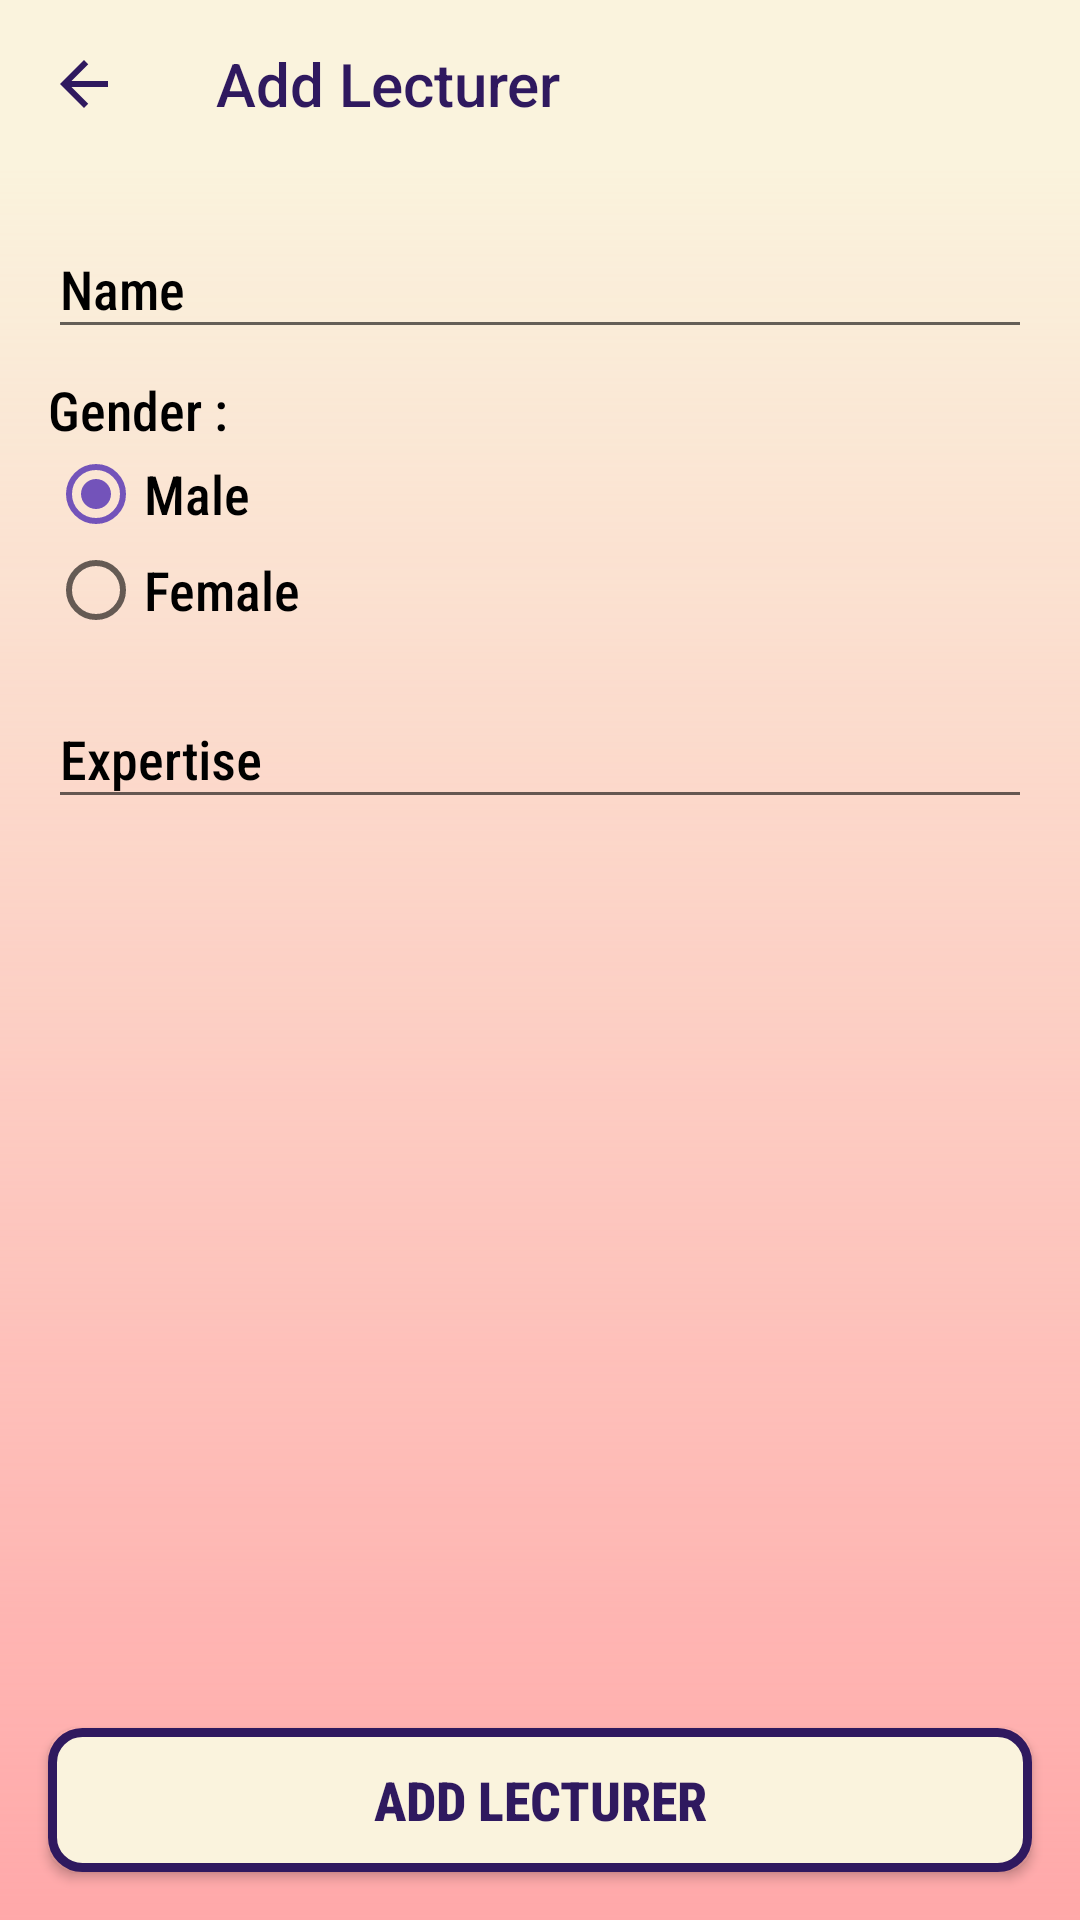

This screen was rendered from an Android layout file. Write that file and the resources it references.
<!-- AndroidManifest.xml: application theme AppTheme -->
<!-- res/layout/activity_add_lecturer.xml -->
<?xml version="1.0" encoding="utf-8"?>
<androidx.constraintlayout.widget.ConstraintLayout xmlns:android="http://schemas.android.com/apk/res/android"
    xmlns:app="http://schemas.android.com/apk/res-auto"
    xmlns:tools="http://schemas.android.com/tools"
    android:layout_width="match_parent"
    android:layout_height="match_parent"
    android:background="@color/color1"
    tools:context=".AddLecturer">

    <ImageView
        android:id="@+id/imageView7"
        android:layout_width="0dp"
        android:layout_height="0dp"
        app:layout_constraintBottom_toBottomOf="parent"
        app:layout_constraintEnd_toEndOf="parent"
        app:layout_constraintStart_toStartOf="parent"
        app:layout_constraintTop_toBottomOf="@+id/toolbar_AddLecturer"
        app:srcCompat="@drawable/gradient" />

    <androidx.appcompat.widget.Toolbar
        android:id="@+id/toolbar_AddLecturer"
        android:layout_width="match_parent"
        android:layout_height="wrap_content"
        android:background="?attr/colorPrimary"
        android:minHeight="?attr/actionBarSize"
        android:theme="?attr/actionBarTheme"
        app:layout_constraintEnd_toEndOf="parent"
        app:layout_constraintStart_toStartOf="parent"
        app:layout_constraintTop_toTopOf="parent"
        app:navigationIcon="@drawable/ic_baseline_arrow_back_24"
        app:title="Add Lecturer"
        app:titleTextColor="@color/color5" />

    <com.google.android.material.textfield.TextInputLayout
        android:id="@+id/lecturer_input_name"
        android:layout_width="0dp"
        android:layout_height="wrap_content"
        android:layout_marginStart="16dp"
        android:layout_marginTop="8dp"
        android:layout_marginEnd="16dp"
        android:textColorHint="@color/design_default_color_on_secondary"
        app:layout_constraintEnd_toEndOf="parent"
        app:layout_constraintStart_toStartOf="parent"
        app:layout_constraintTop_toBottomOf="@+id/toolbar_AddLecturer">

        <com.google.android.material.textfield.TextInputEditText
            android:layout_width="match_parent"
            android:layout_height="wrap_content"
            android:fontFamily="sans-serif-condensed-medium"
            android:hint="Name" />

    </com.google.android.material.textfield.TextInputLayout>

    <TextView
        android:id="@+id/textView"
        android:layout_width="0dp"
        android:layout_height="wrap_content"
        android:layout_marginStart="16dp"
        android:layout_marginTop="8dp"
        android:layout_marginEnd="16dp"
        android:fontFamily="sans-serif-condensed-medium"
        android:text="Gender :"
        android:textColor="@color/design_default_color_on_secondary"
        android:textSize="18sp"
        app:layout_constraintEnd_toEndOf="parent"
        app:layout_constraintStart_toStartOf="parent"
        app:layout_constraintTop_toBottomOf="@+id/lecturer_input_name" />

    <RadioGroup
        android:id="@+id/radioGroup"
        android:layout_width="0dp"
        android:layout_height="wrap_content"
        android:layout_marginStart="16dp"
        android:layout_marginEnd="16dp"
        app:layout_constraintEnd_toEndOf="parent"
        app:layout_constraintStart_toStartOf="parent"
        app:layout_constraintTop_toBottomOf="@+id/textView">

        <RadioButton
            android:id="@+id/radioButton"
            android:layout_width="wrap_content"
            android:layout_height="wrap_content"
            android:checked="true"
            android:fontFamily="sans-serif-condensed-medium"
            android:text="Male"
            android:textSize="18sp" />

        <RadioButton
            android:id="@+id/radioButton2"
            android:layout_width="match_parent"
            android:layout_height="wrap_content"
            android:fontFamily="sans-serif-condensed-medium"
            android:text="Female"
            android:textSize="18sp" />
    </RadioGroup>

    <com.google.android.material.textfield.TextInputLayout
        android:id="@+id/lecturer_input_expertise"
        android:layout_width="0dp"
        android:layout_height="wrap_content"
        android:layout_marginStart="16dp"
        android:layout_marginTop="8dp"
        android:layout_marginEnd="16dp"
        android:textColorHint="@color/design_default_color_on_secondary"
        app:layout_constraintEnd_toEndOf="parent"
        app:layout_constraintStart_toStartOf="parent"
        app:layout_constraintTop_toBottomOf="@+id/radioGroup">

        <com.google.android.material.textfield.TextInputEditText
            android:layout_width="match_parent"
            android:layout_height="wrap_content"
            android:fontFamily="sans-serif-condensed-medium"
            android:hint="Expertise" />

    </com.google.android.material.textfield.TextInputLayout>

    <Button
        android:id="@+id/button_add_lecturer"
        android:layout_width="0dp"
        android:layout_height="wrap_content"
        android:layout_marginStart="16dp"
        android:layout_marginEnd="16dp"
        android:layout_marginBottom="16dp"
        android:background="@drawable/my_button_bg"
        android:fontFamily="sans-serif-condensed-medium"
        android:text="Add Lecturer"
        android:textColor="@color/color5"
        android:textSize="18sp"
        android:textStyle="bold"
        app:layout_constraintBottom_toBottomOf="parent"
        app:layout_constraintEnd_toEndOf="parent"
        app:layout_constraintStart_toStartOf="parent" />

</androidx.constraintlayout.widget.ConstraintLayout>
<!-- resources referenced by this layout -->
<resources>
  <color name="color1">#FAF3DD</color>
  <color name="color5">#2F195F</color>
  <!-- drawable gradient (drawable) -->
  <?xml version="1.0" encoding="utf-8"?>
  <shape xmlns:android="http://schemas.android.com/apk/res/android">
      <gradient android:startColor="@color/color2" android:angle="90" />
  </shape>
  <!-- drawable ic_baseline_arrow_back_24 (drawable) -->
  <vector xmlns:android="http://schemas.android.com/apk/res/android"
      android:width="24dp"
      android:height="24dp"
      android:tint="@color/color5"
      android:viewportWidth="24"
      android:viewportHeight="24">
      <path
          android:fillColor="@android:color/white"
          android:pathData="M20,11H7.83l5.59,-5.59L12,4l-8,8 8,8 1.41,-1.41L7.83,13H20v-2z" />
  </vector>
  <!-- drawable my_button_bg (drawable) -->
  <?xml version="1.0" encoding="utf-8"?>
  <shape xmlns:android="http://schemas.android.com/apk/res/android"
      android:shape="rectangle">
      <gradient android:startColor="@color/color1"
          android:endColor="@color/color1"
          android:angle="270" />
      <corners android:radius="10dp" />
      <stroke android:width="3dp" android:color="@color/color5" />
  </shape>
  <style name="AppTheme" parent="Theme.AppCompat.Light.NoActionBar">
          
          <item name="colorPrimary">@color/color1</item>
          <item name="colorPrimaryDark">@color/color5</item>
          <item name="colorAccent">@color/color4</item>
      </style>
  <color name="color2">#FFA8A9</color>
  <color name="color4">#7353BA</color>
</resources>
